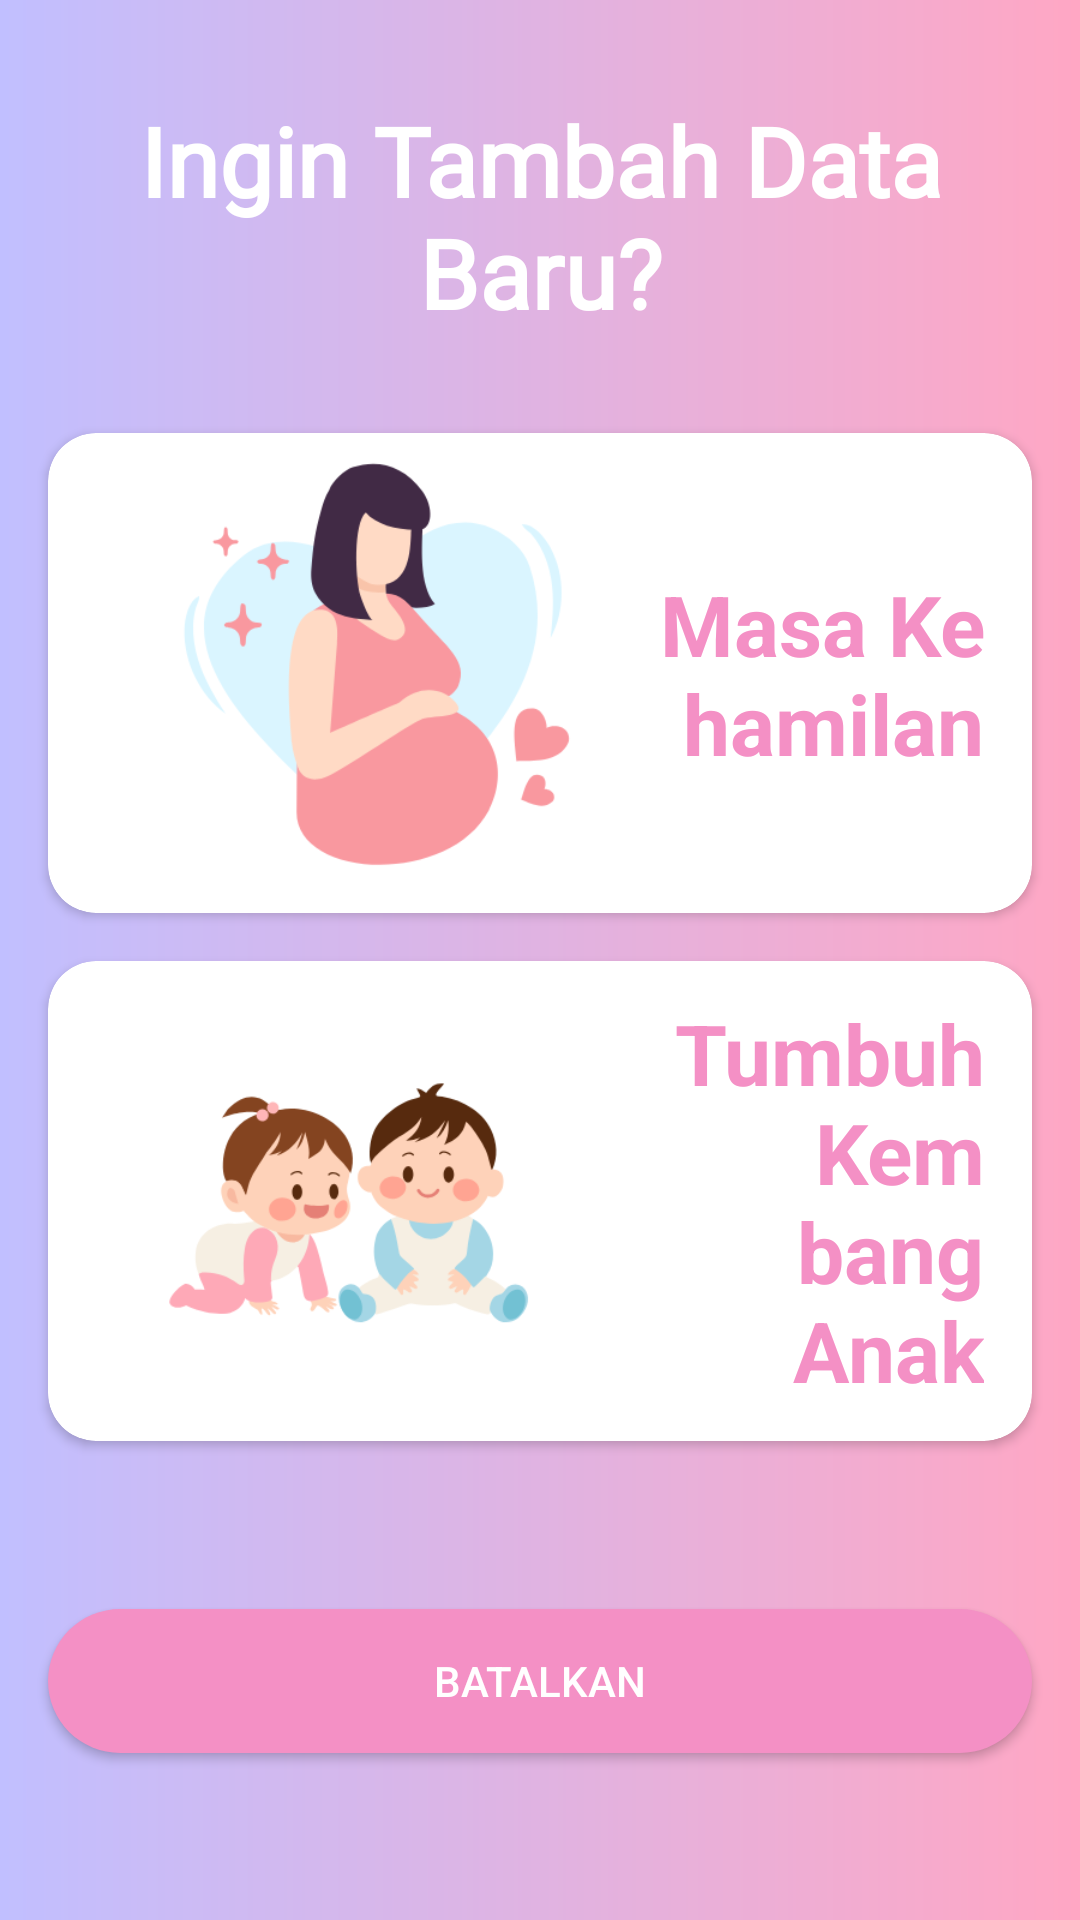

Produce the Android XML layout that renders to this screen, including the resource entries it uses.
<!-- AndroidManifest.xml: application theme Theme.Gizi -->
<!-- res/layout/fragment_role.xml -->
<?xml version="1.0" encoding="utf-8"?>
<androidx.constraintlayout.widget.ConstraintLayout xmlns:android="http://schemas.android.com/apk/res/android"
    xmlns:tools="http://schemas.android.com/tools"
    android:layout_width="match_parent"
    android:layout_height="match_parent"
    xmlns:app="http://schemas.android.com/apk/res-auto"
    android:background="@drawable/background_gradient"
    tools:context=".ui.auth.RoleFragment">

    <TextView
        android:layout_width="match_parent"
        android:layout_height="wrap_content"
        android:text="@string/role_title"
        android:textStyle="bold"
        android:textColor="@color/white"
        android:textAlignment="center"
        android:paddingVertical="16dp"
        android:textSize="32sp"
        android:layout_margin="16dp"
        app:layout_constraintTop_toTopOf="parent"
        app:layout_constraintEnd_toEndOf="parent"
        app:layout_constraintStart_toStartOf="parent"
        app:layout_constraintBottom_toTopOf="@id/role_pregnant"
        android:fontFamily="@font/black"/>

    <androidx.cardview.widget.CardView
        android:id="@+id/role_pregnant"
        android:layout_width="match_parent"
        android:layout_height="wrap_content"
        app:layout_constraintTop_toTopOf="parent"
        app:layout_constraintEnd_toEndOf="parent"
        app:layout_constraintStart_toStartOf="parent"
        app:layout_constraintBottom_toTopOf="@+id/role_having_toddler"
        android:layout_margin="16dp"
        app:cardCornerRadius="16dp">

        <androidx.constraintlayout.widget.ConstraintLayout
            android:layout_width="match_parent"
            android:layout_height="wrap_content">

        <ImageView
            android:id="@+id/role_image"
            android:layout_width="200dp"
            android:layout_height="160dp"
            android:importantForAccessibility="no"
            android:src="@drawable/role_pregnancy"
            app:layout_constraintTop_toTopOf="parent"
            app:layout_constraintStart_toStartOf="parent"
            app:layout_constraintBottom_toBottomOf="parent"
            app:layout_constraintEnd_toStartOf="@id/role_title"
            android:scaleType="centerCrop" />

        <TextView
            android:id="@+id/role_title"
            android:layout_width="0dp"
            android:layout_height="wrap_content"
            android:text="@string/pregnant"
            android:textColor="@color/pink"
            android:textStyle="bold"
            android:textSize="28sp"
            app:layout_constraintTop_toTopOf="parent"
            app:layout_constraintBottom_toBottomOf="parent"
            app:layout_constraintEnd_toEndOf="parent"
            app:layout_constraintStart_toEndOf="@+id/role_image"
            android:textAlignment="textEnd"
            android:layout_marginEnd="16dp"/>

        </androidx.constraintlayout.widget.ConstraintLayout>

    </androidx.cardview.widget.CardView>

    <androidx.cardview.widget.CardView
        android:id="@+id/role_having_toddler"
        android:layout_width="match_parent"
        android:layout_height="wrap_content"
        app:layout_constraintStart_toStartOf="parent"
        app:layout_constraintEnd_toEndOf="parent"
        app:layout_constraintTop_toBottomOf="@+id/role_pregnant"
        android:layout_margin="16dp"
        app:cardCornerRadius="16dp">

        <androidx.constraintlayout.widget.ConstraintLayout
            android:layout_width="match_parent"
            android:layout_height="wrap_content">

            <ImageView
                android:id="@+id/role_image_ht"
                android:layout_width="200dp"
                android:layout_height="160dp"
                android:importantForAccessibility="no"
                android:src="@drawable/role_have_toddler"
                app:layout_constraintTop_toTopOf="parent"
                app:layout_constraintStart_toStartOf="parent"
                app:layout_constraintBottom_toBottomOf="parent"
                app:layout_constraintEnd_toStartOf="@id/role_title_ht"
                android:scaleType="centerCrop" />

            <TextView
                android:id="@+id/role_title_ht"
                android:layout_width="0dp"
                android:layout_height="wrap_content"
                android:text="@string/havetoddler"
                android:textColor="@color/pink"
                android:textStyle="bold"
                android:textSize="28sp"
                app:layout_constraintTop_toTopOf="parent"
                app:layout_constraintBottom_toBottomOf="parent"
                app:layout_constraintEnd_toEndOf="parent"
                app:layout_constraintStart_toEndOf="@+id/role_image_ht"
                android:textAlignment="textEnd"
                android:layout_marginEnd="16dp"/>

        </androidx.constraintlayout.widget.ConstraintLayout>

    </androidx.cardview.widget.CardView>

    <androidx.appcompat.widget.AppCompatButton
        android:id="@+id/backButton"
        android:layout_width="match_parent"
        android:layout_height="wrap_content"
        android:text="@string/back"
        android:textColor="@android:color/white"
        android:padding="12dp"
        android:layout_margin="16dp"
        android:background="@drawable/rounded_button"
        app:layout_constraintTop_toBottomOf="@id/role_having_toddler"
        app:layout_constraintBottom_toBottomOf="parent"
        app:layout_constraintEnd_toEndOf="parent"
        app:layout_constraintStart_toStartOf="parent"/>

</androidx.constraintlayout.widget.ConstraintLayout>
<!-- resources referenced by this layout -->
<resources>
  <color name="pink">#F490C5</color>
  <color name="white">#FFFFFFFF</color>
  <!-- drawable background_gradient (drawable) -->
  <?xml version="1.0" encoding="utf-8"?>
  <shape xmlns:android="http://schemas.android.com/apk/res/android">
      <gradient
          android:angle="180"
          android:startColor="#FFA7C4"
          android:endColor="#C1BFFF" />
  </shape>
  <!-- drawable role_have_toddler: png bitmap (drawable, 24040 bytes) -->
  <!-- drawable role_pregnancy: png bitmap (drawable, 21405 bytes) -->
  <!-- drawable rounded_button (drawable) -->
  <?xml version="1.0" encoding="utf-8"?>
  <shape xmlns:android="http://schemas.android.com/apk/res/android">
      <solid android:color="@color/pink" />
      <corners android:radius="32dp" />
  </shape>
  <string name="back">Batalkan</string>
  <string name="havetoddler">Tumbuh Kembang Anak</string>
  <string name="pregnant">Masa Kehamilan</string>
  <string name="role_title">Ingin Tambah Data Baru?</string>
  <style name="Theme.Gizi" parent="Theme.MaterialComponents.DayNight.DarkActionBar">
          
          <item name="colorPrimary">@color/purple_200</item>
          
          <item name="colorPrimaryVariant">@color/purple_700</item>
          <item name="colorOnPrimary">@color/white</item>
          
          <item name="colorSecondary">@color/teal_200</item>
          <item name="colorSecondaryVariant">@color/teal_700</item>
          <item name="colorOnSecondary">@color/black</item>
          
          <item name="android:statusBarColor">?attr/colorPrimaryVariant</item>
          
      </style>
  <color name="purple_200">#FFBB86FC</color>
  <color name="purple_700">#FF3700B3</color>
  <color name="teal_200">#FF03DAC5</color>
  <color name="teal_700">#FF018786</color>
  <color name="black">#FF000000</color>
</resources>
